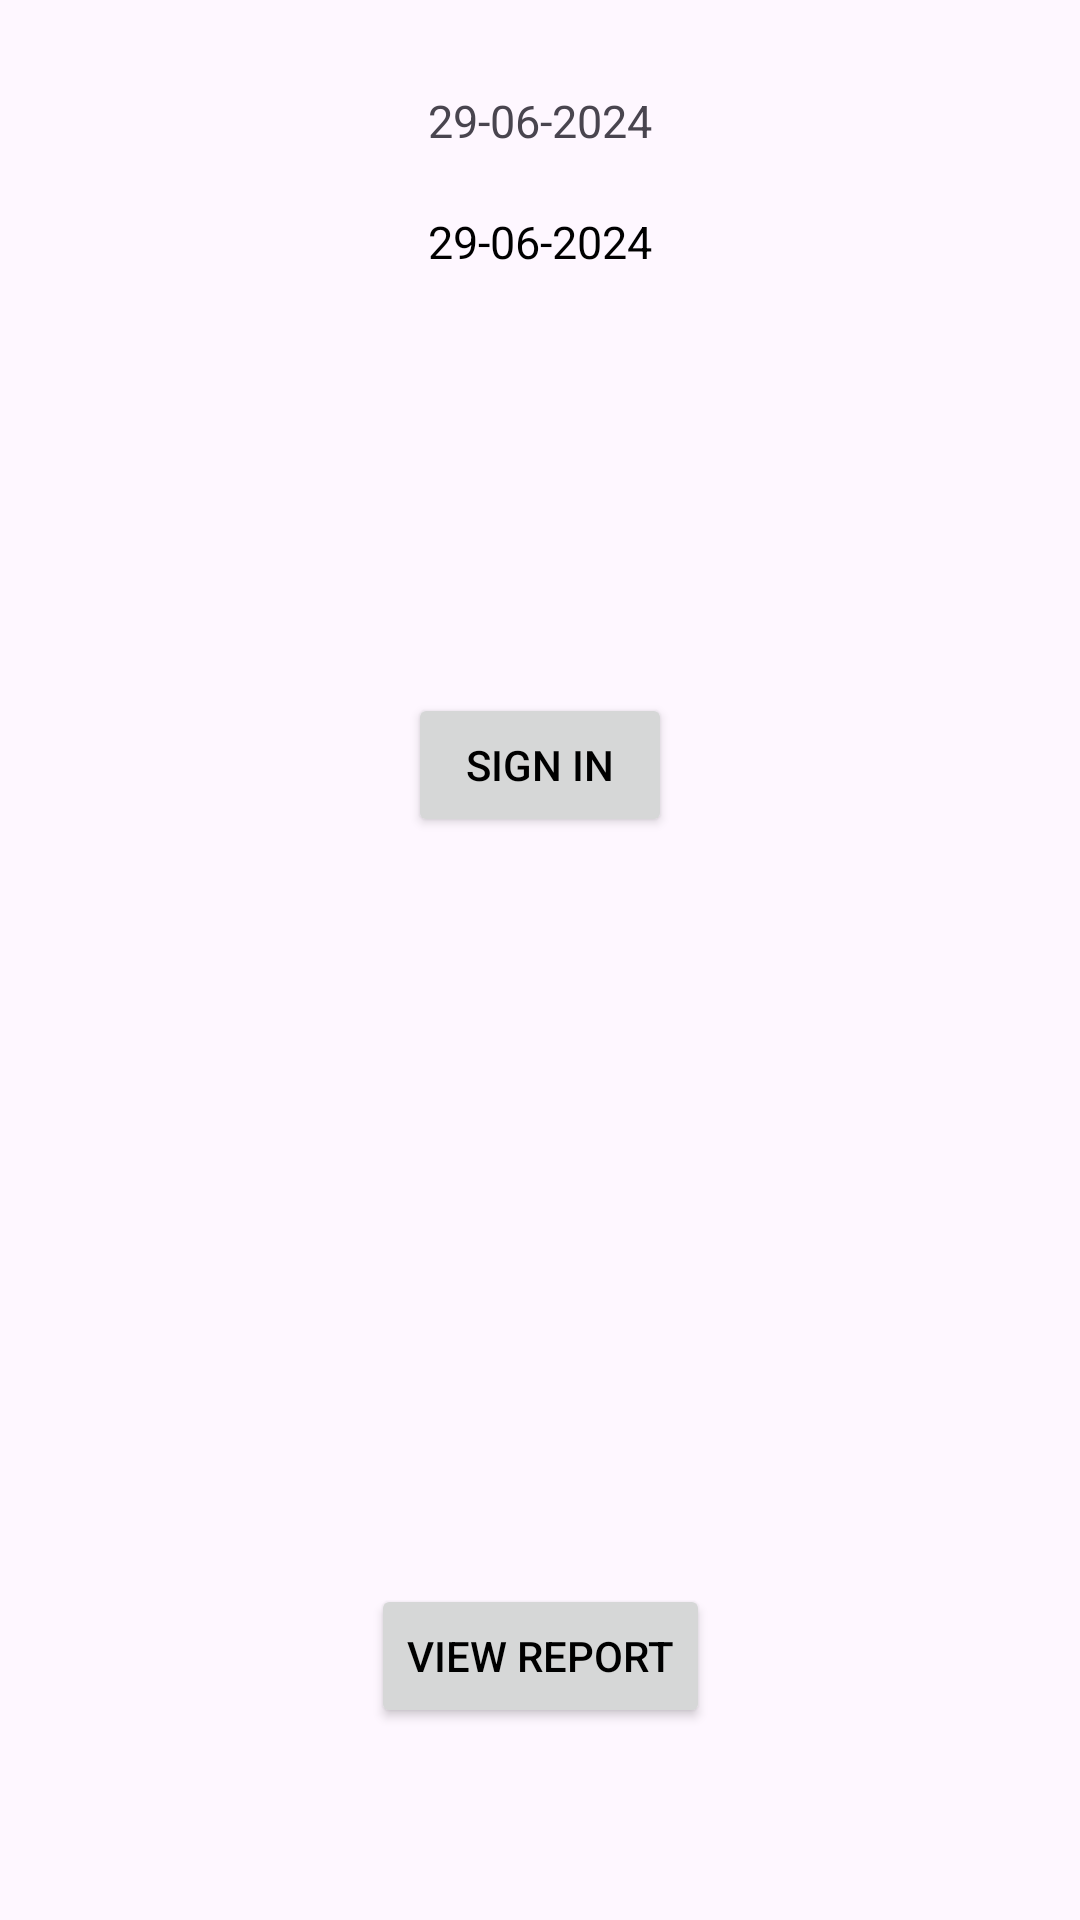

This screen was rendered from an Android layout file. Write that file and the resources it references.
<!-- AndroidManifest.xml: application theme Theme.JForceTest -->
<!-- res/layout/activity_home_page_attendance.xml -->
<?xml version="1.0" encoding="utf-8"?>
<androidx.constraintlayout.widget.ConstraintLayout xmlns:android="http://schemas.android.com/apk/res/android"
    xmlns:app="http://schemas.android.com/apk/res-auto"
    xmlns:tools="http://schemas.android.com/tools"
    android:id="@+id/main"
    android:layout_width="match_parent"
    android:layout_height="match_parent"
    tools:context=".UI.activities.HomeAttendanceActivity">

    <androidx.appcompat.widget.AppCompatTextView
        android:id="@+id/tvCurrentDate"
        android:layout_width="wrap_content"
        android:layout_height="wrap_content"
        android:layout_marginTop="30dp"
        android:text="29-06-2024"
        android:textSize="15sp"
        android:textStyle="normal"
        app:layout_constraintEnd_toEndOf="parent"
        app:layout_constraintStart_toStartOf="parent"
        app:layout_constraintTop_toTopOf="parent" />

    <androidx.appcompat.widget.AppCompatTextView
        android:id="@+id/tvCurrentTime"
        android:layout_width="wrap_content"
        android:layout_height="wrap_content"
        android:layout_marginTop="20dp"
        android:text="29-06-2024"
        android:textAppearance="@color/material_dynamic_neutral99"
        android:textSize="15sp"
        android:textStyle="normal"
        app:layout_constraintEnd_toEndOf="parent"
        app:layout_constraintStart_toStartOf="parent"
        app:layout_constraintTop_toBottomOf="@id/tvCurrentDate" />

    <androidx.appcompat.widget.AppCompatButton
        android:id="@+id/btnSignInOrSignOut"
        android:layout_width="wrap_content"
        android:layout_height="wrap_content"
        android:layout_gravity="start"
        android:layout_marginTop="66dp"
        android:layout_marginBottom="64dp"
        android:text="Sign In"
        android:textColor="@color/black"
        app:layout_constraintBottom_toBottomOf="parent"
        app:layout_constraintEnd_toEndOf="parent"
        app:layout_constraintStart_toStartOf="parent"
        app:layout_constraintTop_toBottomOf="@id/tvCurrentTime"
        app:layout_constraintVertical_bias="0.2" />

    <androidx.appcompat.widget.AppCompatButton
        android:id="@+id/btnViewReport"
        android:layout_width="wrap_content"
        android:layout_height="wrap_content"
        android:layout_gravity="start"
        android:layout_marginTop="16dp"
        android:layout_marginBottom="64dp"
        android:text="@string/view_report"
        android:textColor="@color/black"
        app:layout_constraintEnd_toEndOf="parent"
        app:layout_constraintStart_toStartOf="parent"
        app:layout_constraintBottom_toBottomOf="parent"
        app:layout_constraintVertical_bias="0.2" />

</androidx.constraintlayout.widget.ConstraintLayout>
<!-- resources referenced by this layout -->
<resources>
  <string name="view_report">View Report</string>
  <style name="Theme.JForceTest" parent="Base.Theme.JForceTest" />
  <style name="Base.Theme.JForceTest" parent="Theme.Material3.DayNight.NoActionBar">
          
          
      </style>
  <!-- not gathered from this repository: default colours our renderer supplied (Android Studio template values) -->
  <color name="black">#FF000000</color>
</resources>
